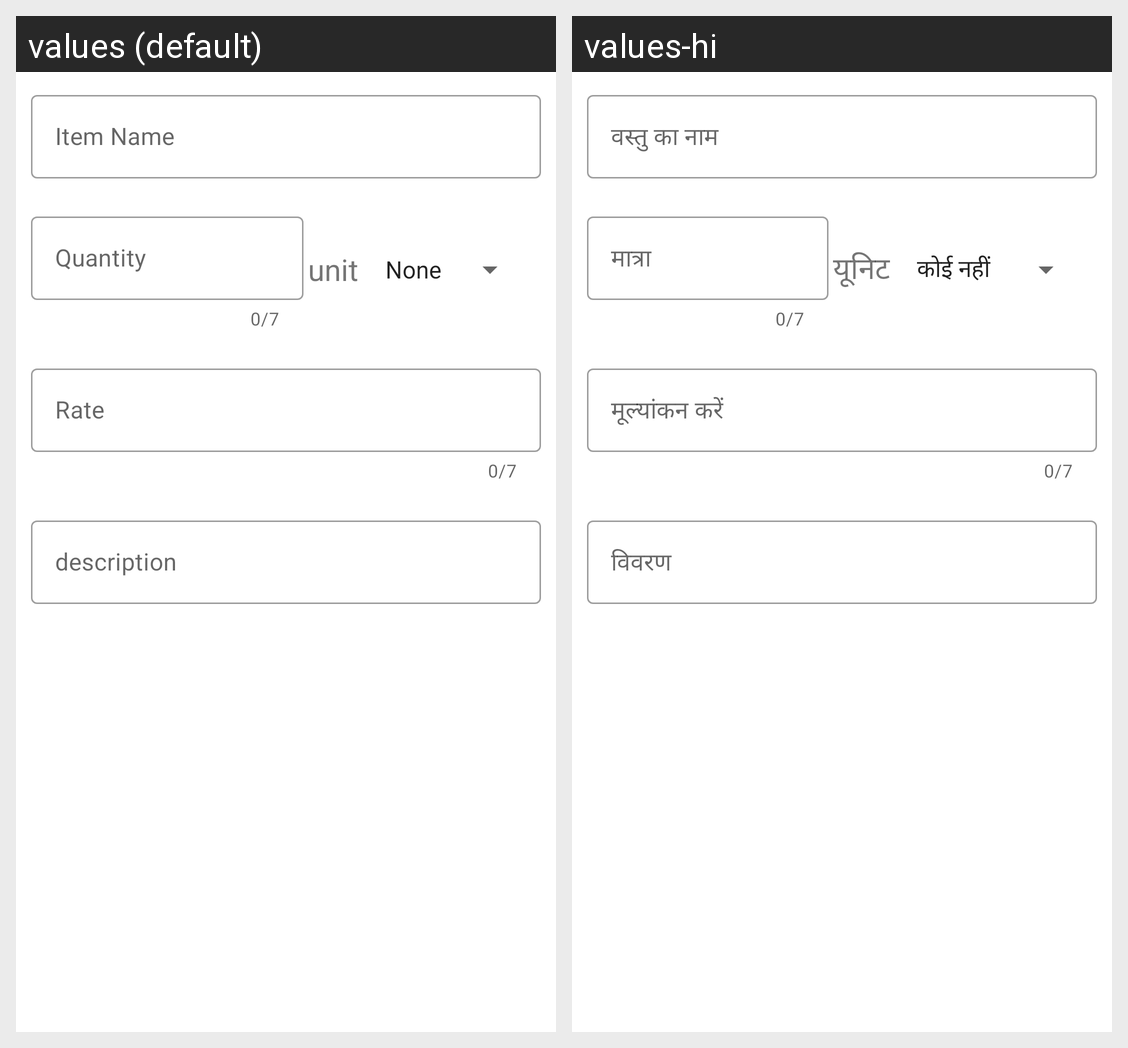

Locale-by-locale string values for the Android screen shown in this grid:
Android screen res/layout/additem.xml rendered under 2 locales, left to right: values (default), values-hi. Device: Nexus 5 (rendered at 1080×1920; each locale shown at half size, 540×960, under a caption strip naming it); theme Theme.List_creater_APP.
Strings drawn on this screen, with the default value and each locale's value (text and hints the layout hard-codes, and strings that could not be matched under every locale, appear in the picture but are not listed):

item_name
  values: Item Name
  values-hi: वस्तु का नाम

quantity
  values: Quantity
  values-hi: मात्रा

unit
  values: unit
  values-hi: यूनिट

rate
  values: Rate
  values-hi: मूल्यांकन करें

description
  values: description
  values-hi: विवरण
